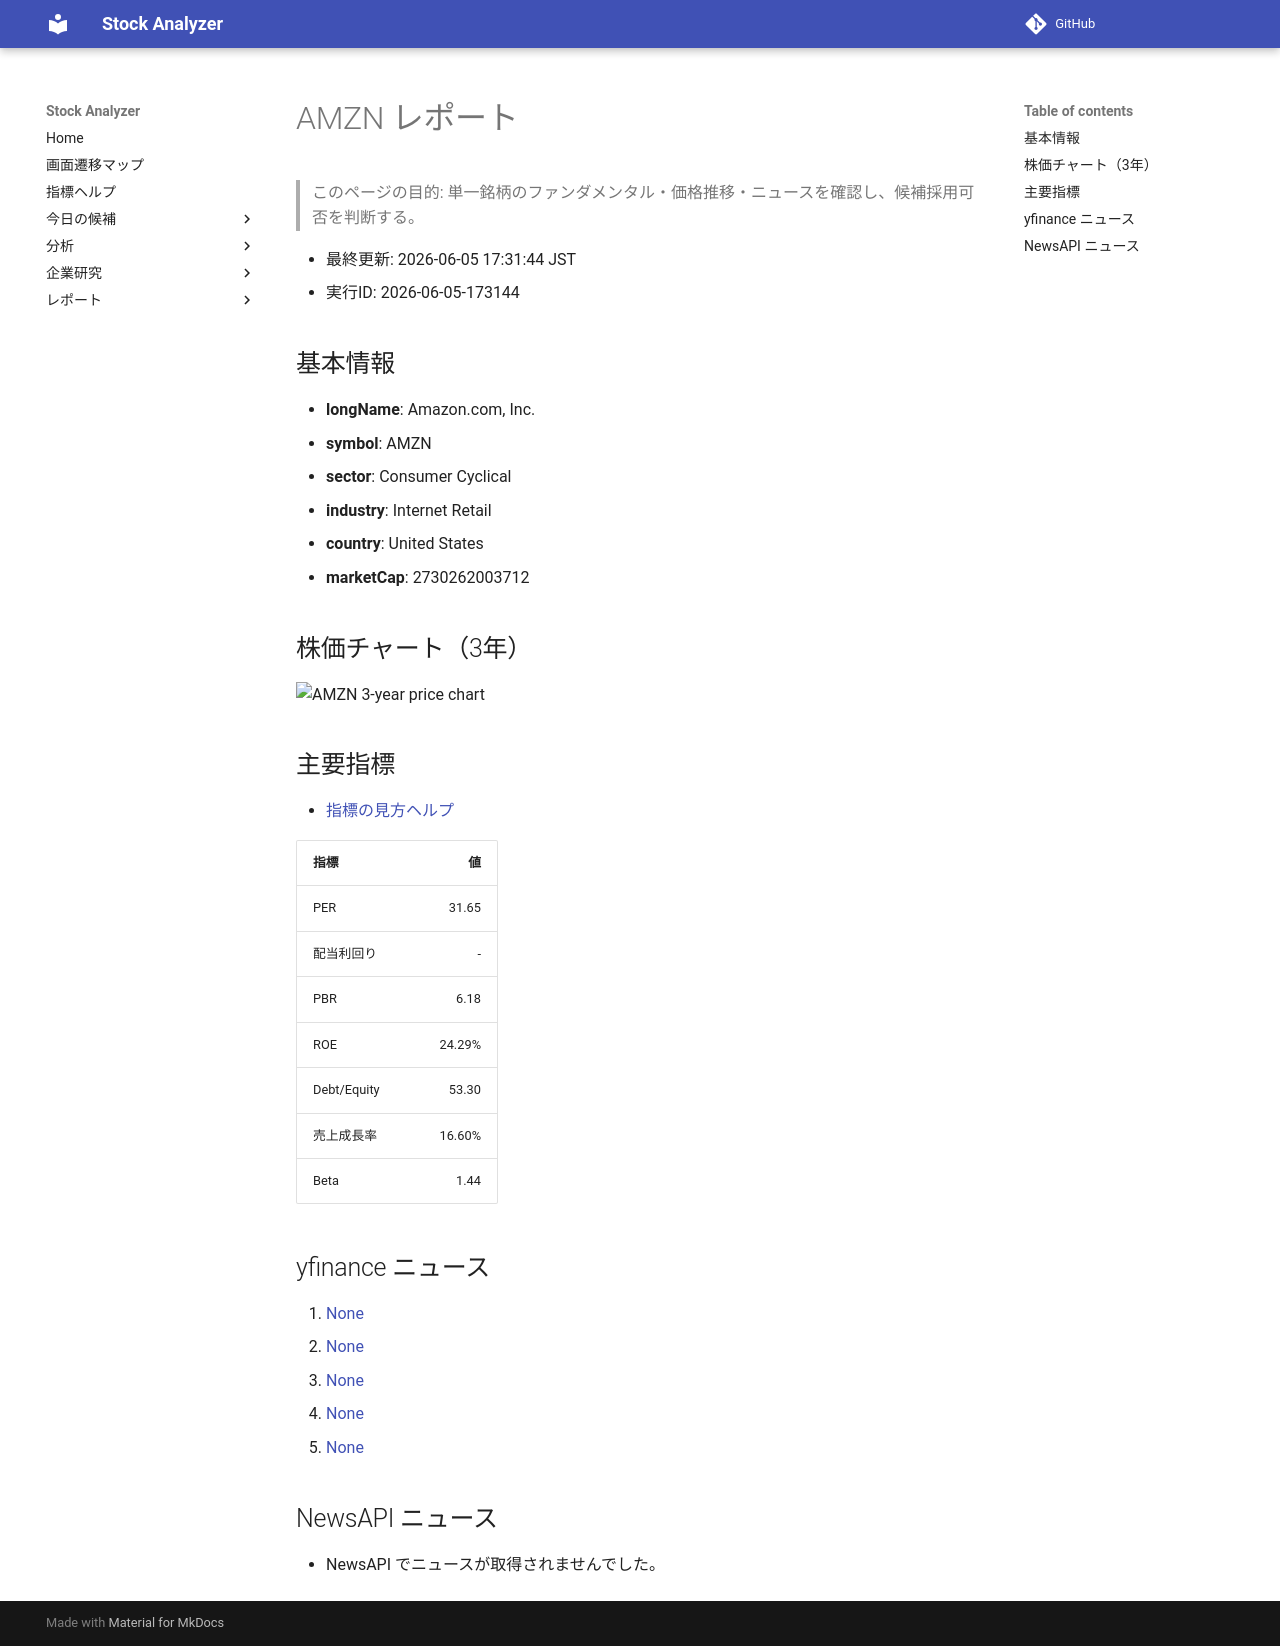

repository: Yumi-note/Making-APP · page: reports/2026-06-05/173144/AMZN/index.html · generator: mkdocs

# AMZN レポート

> このページの目的: 単一銘柄のファンダメンタル・価格推移・ニュースを確認し、候補採用可否を判断する。

- 最終更新: 2026-06-05 17:31:44 JST
- 実行ID: 2026-06-05-173144

## 基本情報

- **longName**: Amazon.com, Inc.
- **symbol**: AMZN
- **sector**: Consumer Cyclical
- **industry**: Internet Retail
- **country**: United States
- **marketCap**: 2730262003712

## 株価チャート（3年）

![AMZN 3-year price chart](AMZN_3y.png)

## 主要指標

- [指標の見方ヘルプ](../../../../indicators.md)

| 指標 | 値 |
|---|---:|
| PER | 31.65 |
| 配当利回り | - |
| PBR | 6.18 |
| ROE | 24.29% |
| Debt/Equity | 53.30 |
| 売上成長率 | 16.60% |
| Beta | 1.44 |

## yfinance ニュース

1. [None](None)
2. [None](None)
3. [None](None)
4. [None](None)
5. [None](None)

## NewsAPI ニュース

- NewsAPI でニュースが取得されませんでした。
